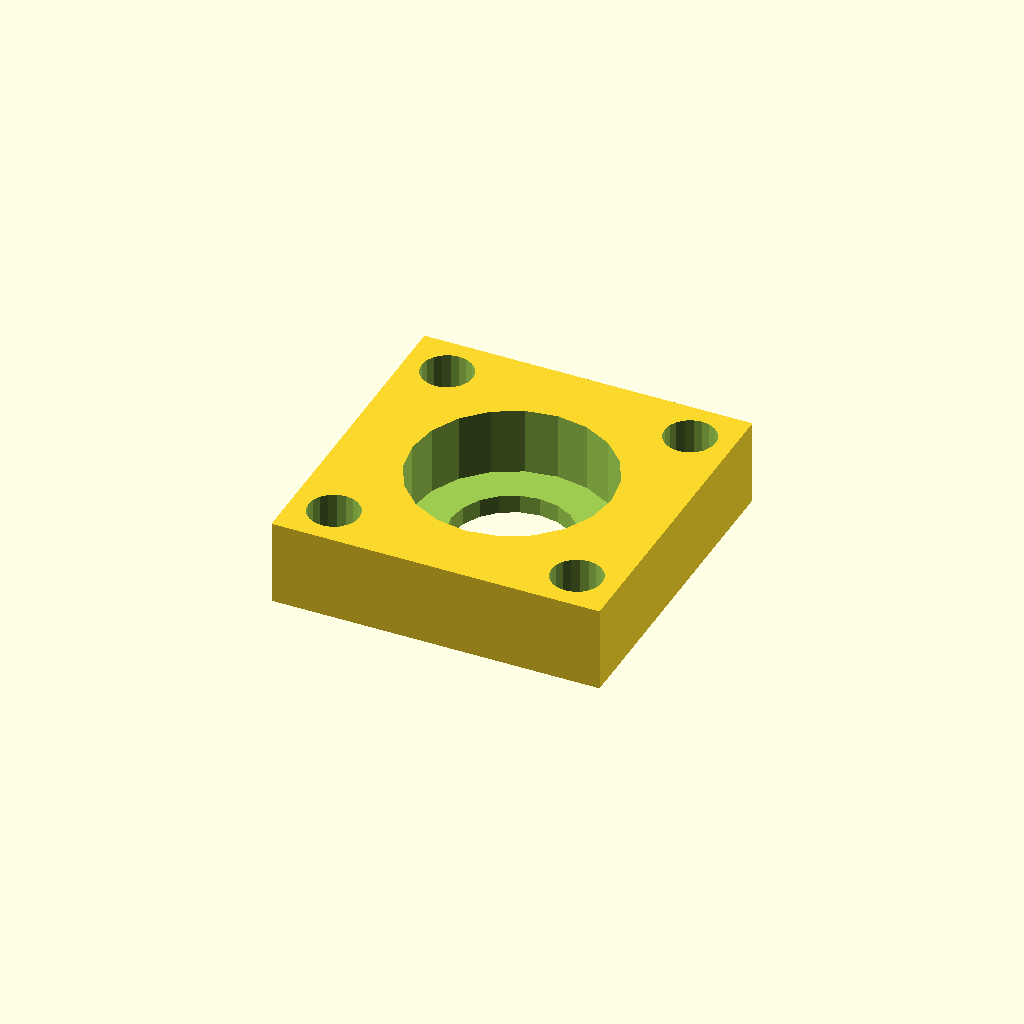
Cell 1: rendered with the file's own defaults.
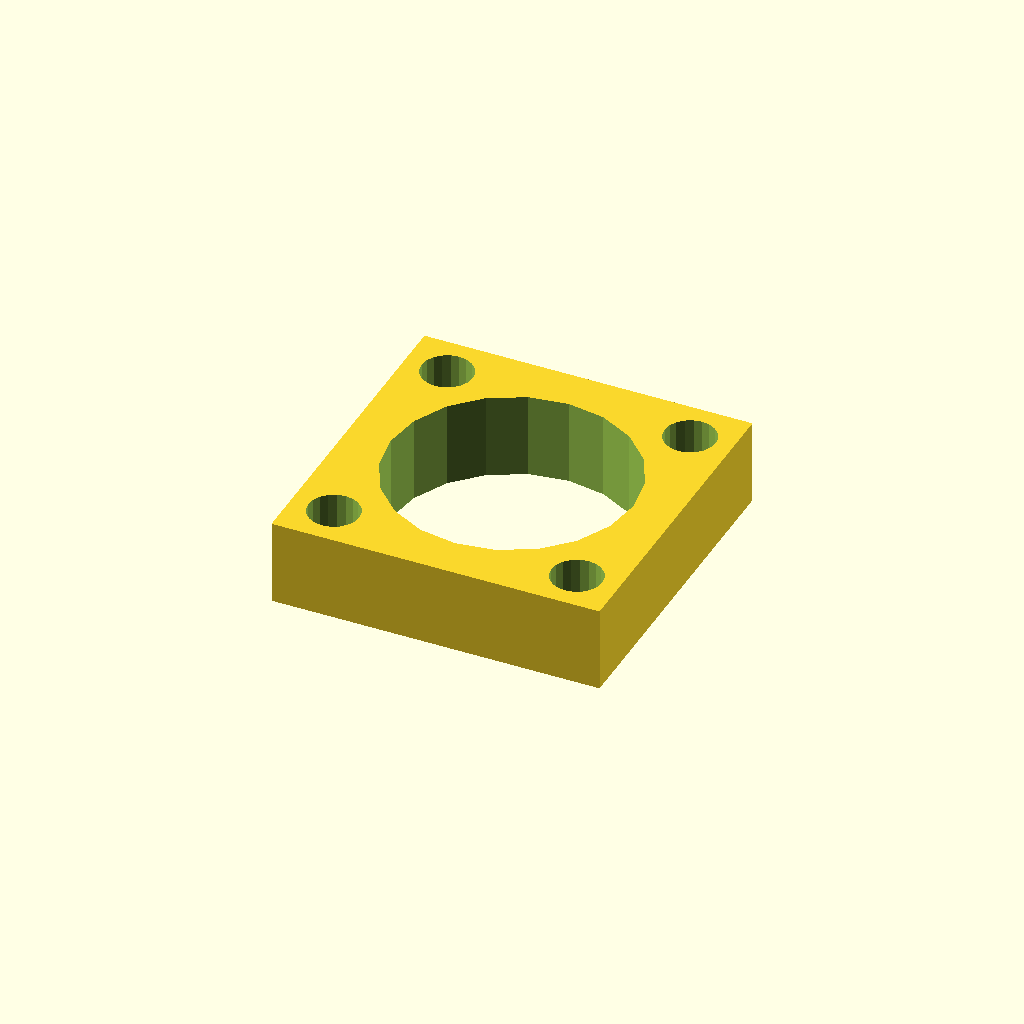
Cell 2: d_o1 = 20 (everything else at default).
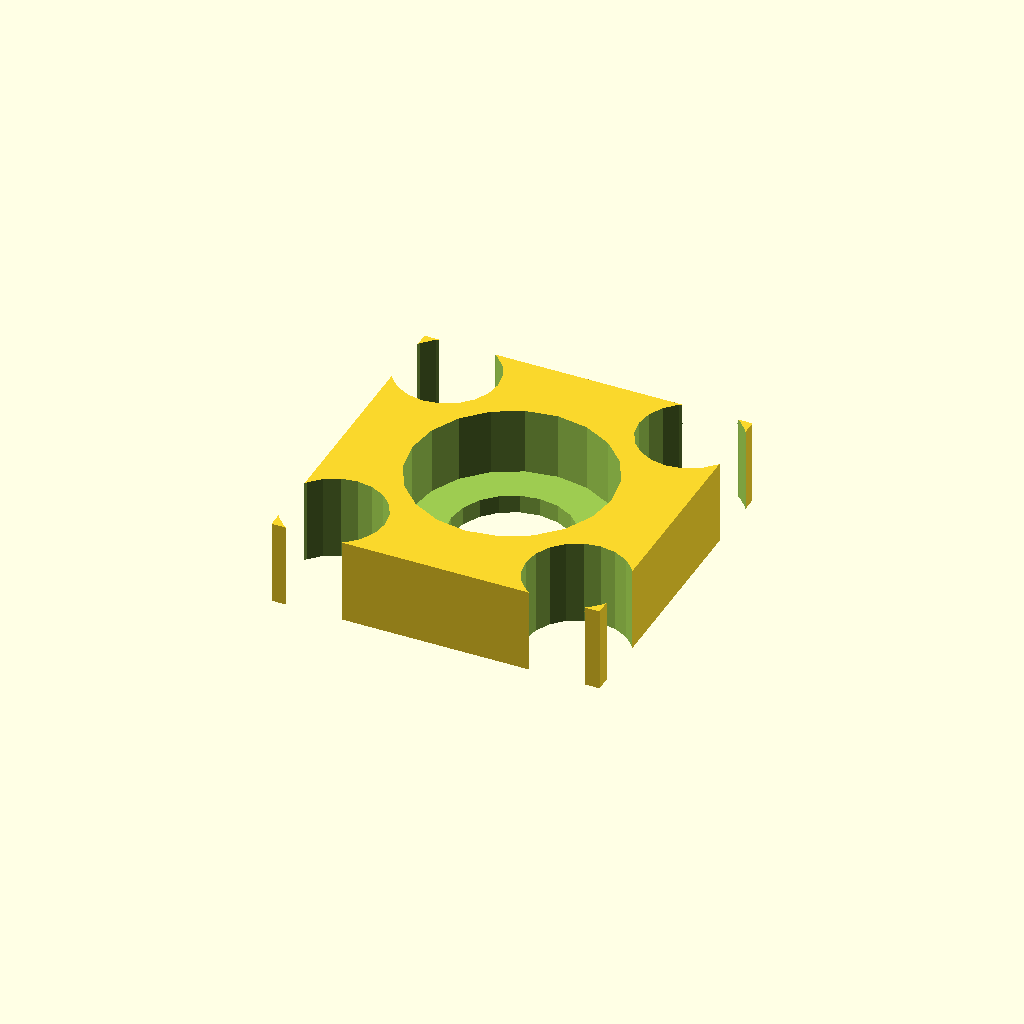
Cell 3: r_ho = 4.2 (everything else at default).
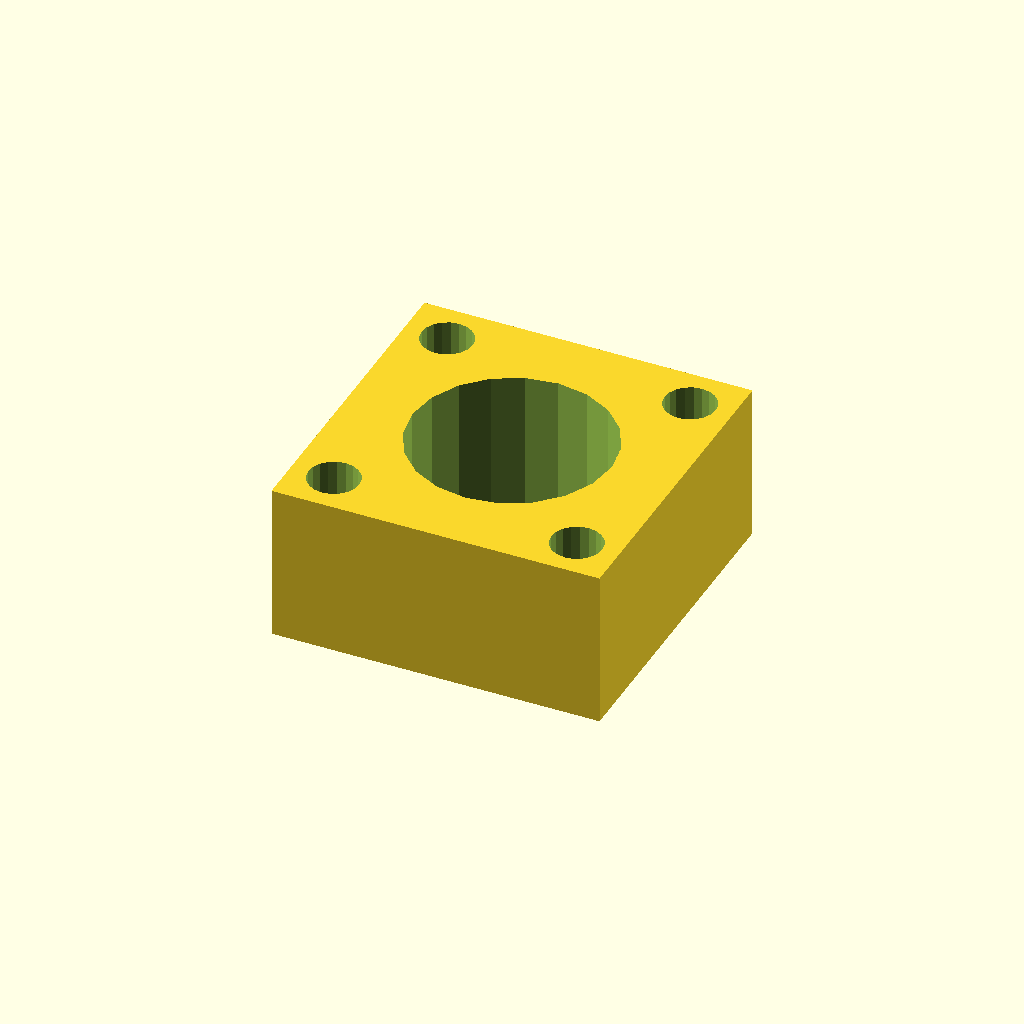
Cell 4: the same model with z_b = 12.
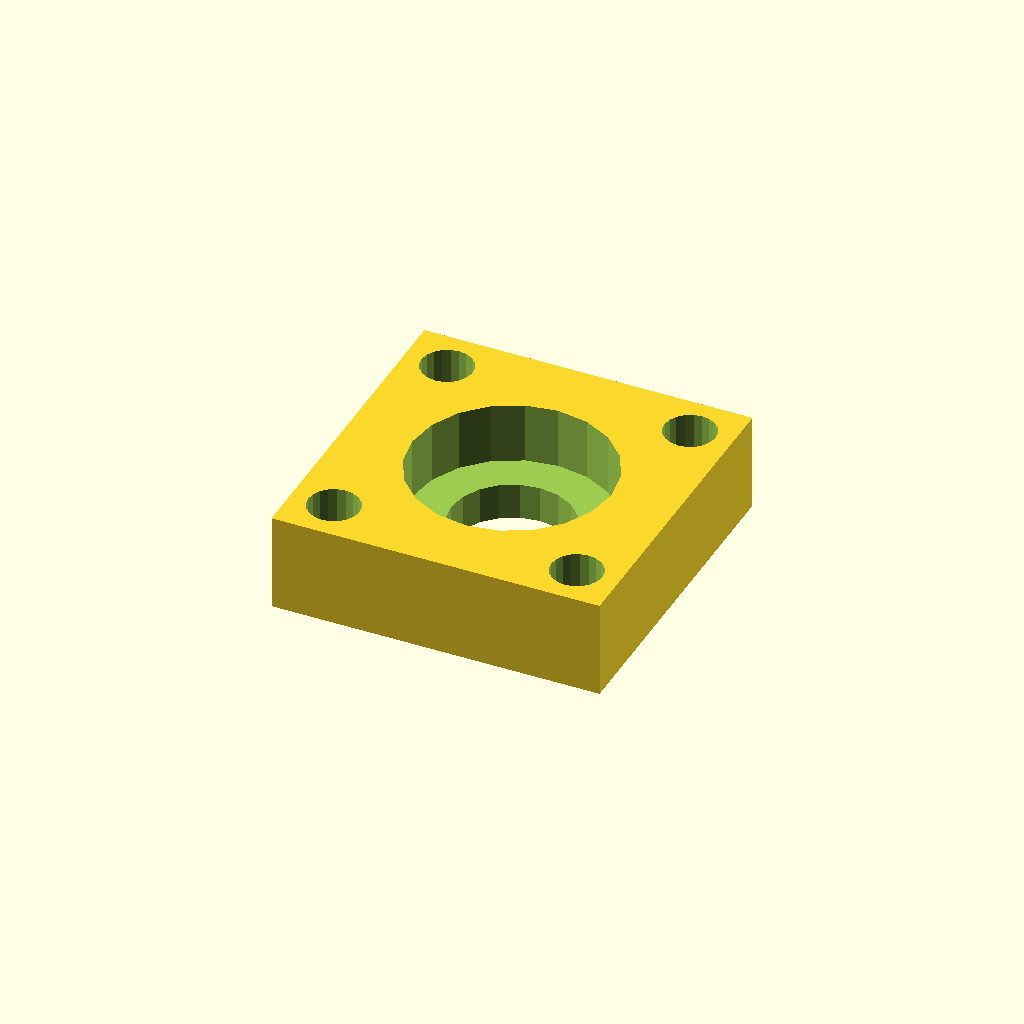
Cell 5: the same model with z_1 = 2.
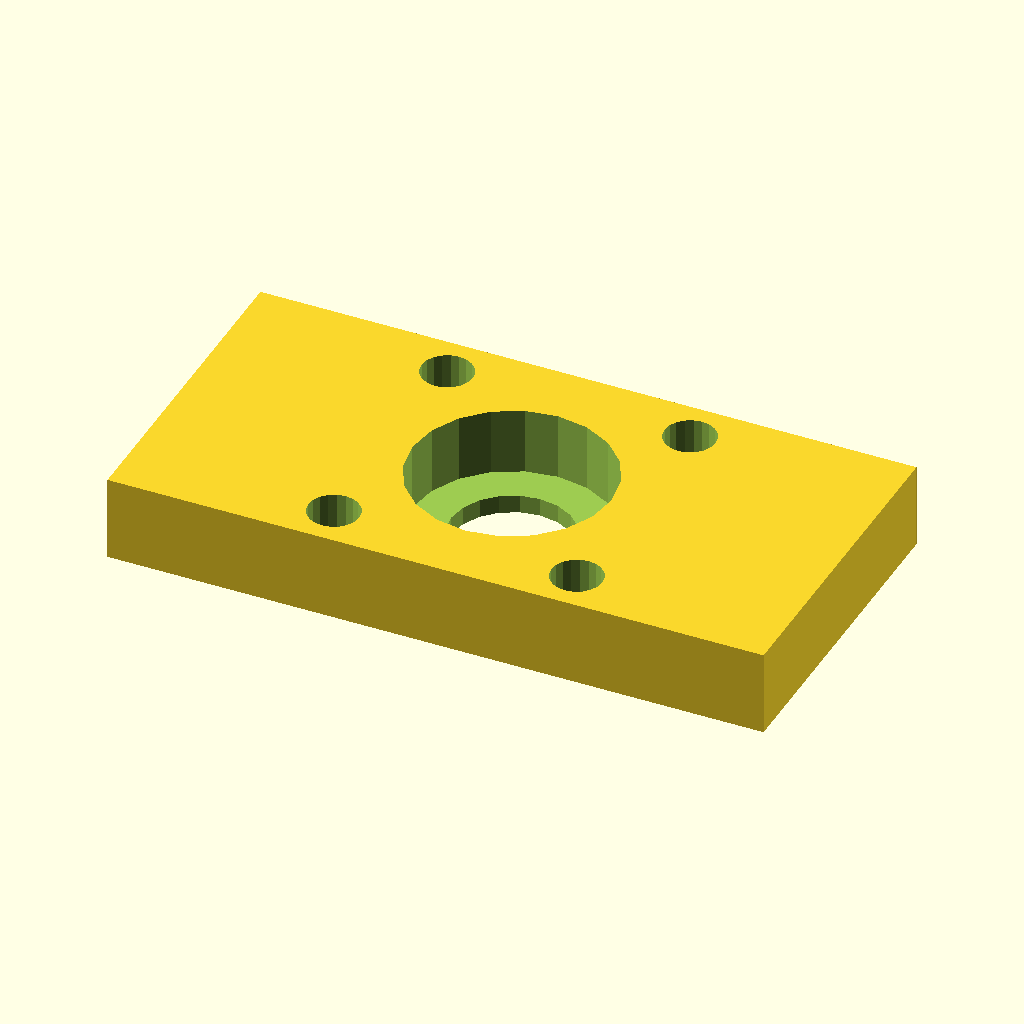
Cell 6 — x_1 set to 54, the other parameters unchanged.
All cells are drawn from one camera (rotation 55°, 0°, 25°, orthographic, colour scheme Cornfield), so only the parameter changes between them.
OpenSCAD source file bear/bearing05_3x1.scad:
// holder for M5 bearing with 3x4 plate
$fn = 20;
d_o = 16.0 + 0.4;
d_o1 = 10.0;
r_ho = 2.1;

z_b = 6;
z_1 = 1.0;
z_a = z_b + z_1;

x_1 = 27;
y_1 = 27;

step_xy = 10;

module m_hole( i, j )
{
  translate([ i*step_xy, j*step_xy,z_1])  cylinder(h=2*z_a, r = r_ho, center = true );
}

module bearing_box()
{
  difference() {
    cube([x_1,y_1,z_a], true );
    translate([0,0,z_1])
      cylinder(h=z_b, r = d_o/2.0, center = true );
    translate([0,0,z_1])
      cylinder(h=2*z_a, r = d_o1/2.0, center = true );

    m_hole( -1, -1 );
    m_hole( -1,  1 );
    m_hole(  1, -1 );
    m_hole(  1,  1 );
    // m_hole(  0,  1 );
  }

}

bearing_box();
Customizer parameters (derived from the source; name, type, default, range or options):
d_o1: number, default 10
r_ho: number, default 2.1
z_b: number, default 6
z_1: number, default 1
x_1: number, default 27
y_1: number, default 27
step_xy: number, default 10
